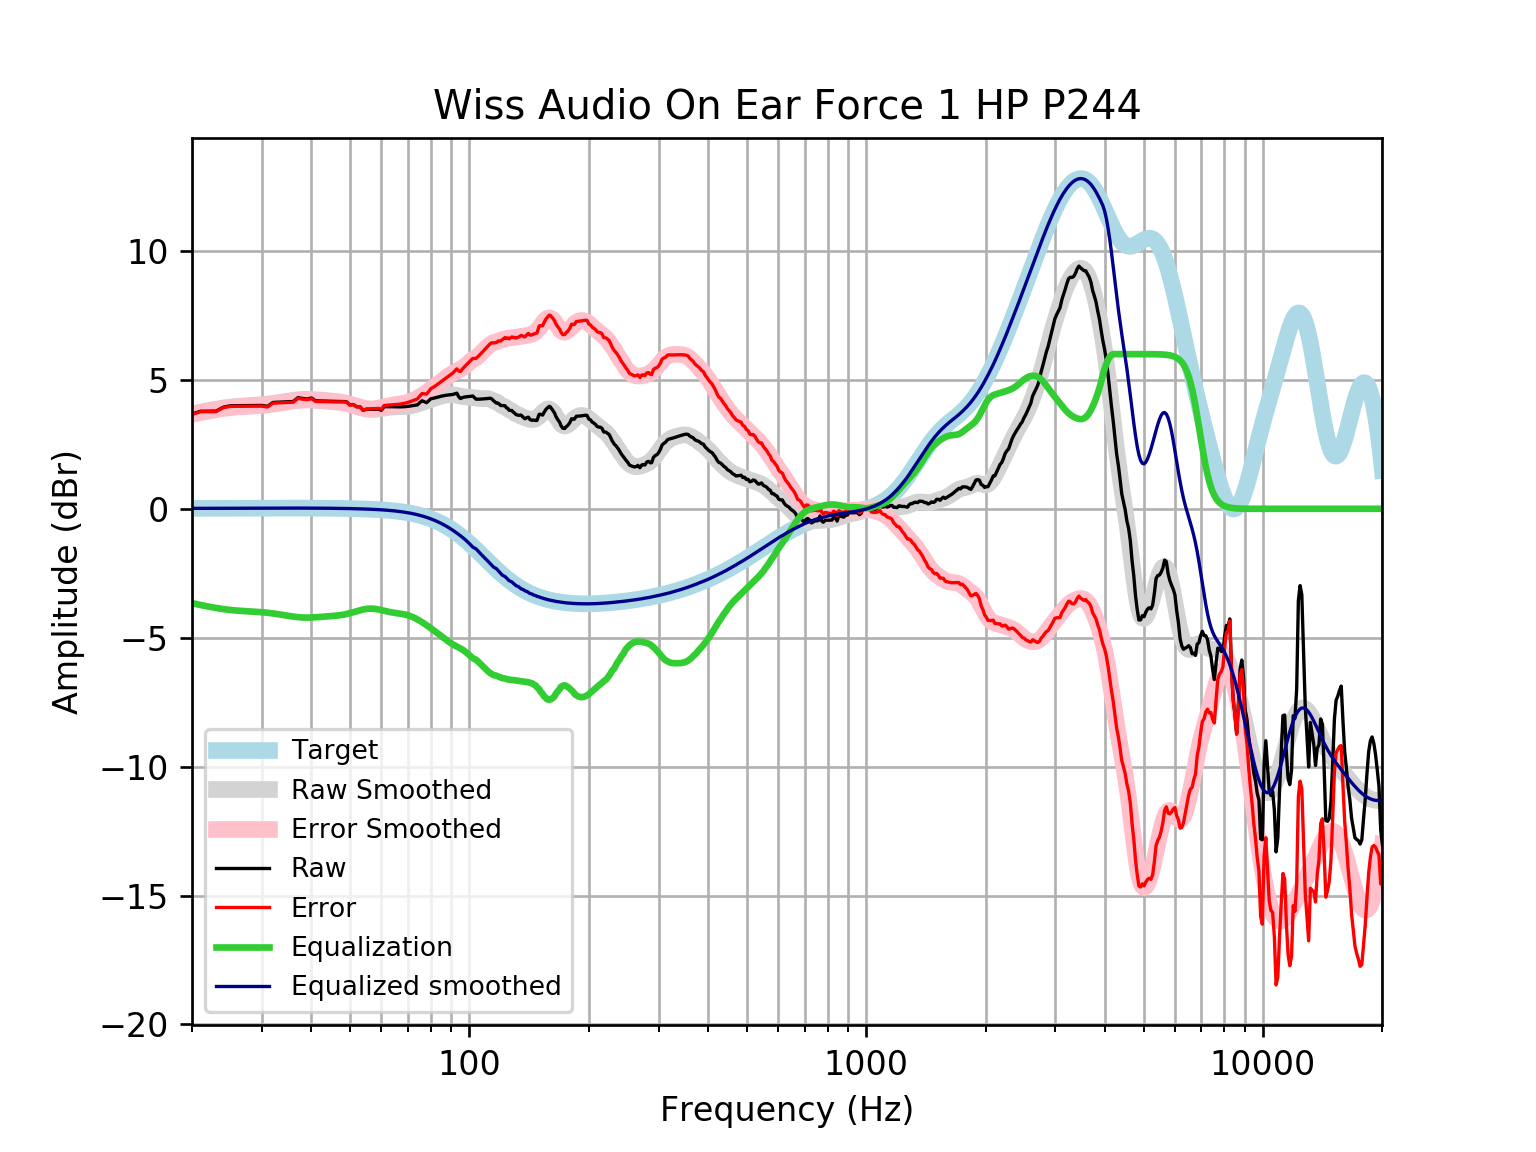

The file beside this chart, header and first rows:
frequency, raw, error, smoothed, error_smoothed, equalization, equalized_raw, equalized_smoothed, target
20, 3.678, 3.661, 3.674, 3.658, -3.658, 0.01986, 0.01646, 0.01648
21, 3.782, 3.765, 3.747, 3.73, -3.73, 0.05252, 0.01765, 0.01765
22, 3.786, 3.767, 3.811, 3.793, -3.793, -0.006611, 0.01877, 0.01876
23, 3.789, 3.769, 3.866, 3.846, -3.846, -0.05695, 0.01984, 0.01983
24, 3.943, 3.922, 3.912, 3.891, -3.891, 0.05158, 0.02085, 0.02084
25, 3.997, 3.975, 3.947, 3.925, -3.925, 0.07173, 0.02181, 0.02179
26, 3.999, 3.976, 3.973, 3.95, -3.95, 0.04867, 0.02271, 0.02269
27, 4, 3.976, 3.992, 3.968, -3.968, 0.03188, 0.02355, 0.02353
28, 4.001, 3.977, 4.007, 3.982, -3.982, 0.01928, 0.02433, 0.02431
29, 4.004, 3.979, 4.021, 3.996, -3.996, 0.008451, 0.02504, 0.02502
30, 4.009, 3.983, 4.037, 4.012, -4.012, -0.002775, 0.02567, 0.02566
31, 3.976, 3.949, 4.058, 4.032, -4.032, -0.05672, 0.02623, 0.02622
32, 4.125, 4.098, 4.085, 4.058, -4.058, 0.06655, 0.02668, 0.02668
33, 4.133, 4.106, 4.115, 4.088, -4.088, 0.04523, 0.02704, 0.02704
34, 4.143, 4.115, 4.148, 4.121, -4.121, 0.02176, 0.02728, 0.02728
35, 4.152, 4.125, 4.181, 4.153, -4.153, -0.0009718, 0.0274, 0.0274
36, 4.162, 4.134, 4.209, 4.181, -4.181, -0.01972, 0.02739, 0.02739
37, 4.312, 4.284, 4.23, 4.203, -4.203, 0.1088, 0.02723, 0.02723
38, 4.279, 4.252, 4.243, 4.216, -4.216, 0.06357, 0.02691, 0.02692
39, 4.257, 4.23, 4.246, 4.22, -4.22, 0.03719, 0.02643, 0.02644
40, 4.298, 4.272, 4.242, 4.216, -4.216, 0.08183, 0.02578, 0.02579
41, 4.188, 4.163, 4.232, 4.207, -4.207, -0.01965, 0.02495, 0.02496
42, 4.183, 4.159, 4.219, 4.195, -4.195, -0.01281, 0.02393, 0.02393
43, 4.178, 4.155, 4.206, 4.183, -4.183, -0.005277, 0.02272, 0.02272
44, 4.173, 4.152, 4.193, 4.171, -4.171, 0.001532, 0.0213, 0.0213
45, 4.169, 4.149, 4.18, 4.16, -4.16, 0.008697, 0.01968, 0.01967
46, 4.165, 4.147, 4.165, 4.147, -4.147, 0.01794, 0.01785, 0.01783
47, 4.163, 4.147, 4.147, 4.131, -4.131, 0.03122, 0.01579, 0.01577
48, 4.16, 4.147, 4.124, 4.11, -4.11, 0.05027, 0.0135, 0.01347
49, 4.151, 4.141, 4.093, 4.082, -4.082, 0.06908, 0.01097, 0.01094
50, 4.028, 4.02, 4.057, 4.049, -4.049, -0.02042, 0.008186, 0.008144
51, 4.045, 4.04, 4.016, 4.011, -4.011, 0.03455, 0.005126, 0.00508
52, 3.956, 3.954, 3.973, 3.971, -3.971, -0.01534, 0.001774, 0.001724
53, 3.957, 3.959, 3.933, 3.935, -3.935, 0.02253, -0.001894, -0.001946
54, 3.818, 3.824, 3.899, 3.904, -3.904, -0.08641, -0.005905, -0.005958
55, 3.86, 3.87, 3.873, 3.883, -3.883, -0.02382, -0.01029, -0.01034
56, 3.86, 3.875, 3.858, 3.873, -3.873, -0.01298, -0.01508, -0.01514
57, 3.86, 3.881, 3.854, 3.874, -3.874, -0.01386, -0.02033, -0.02038
58, 3.86, 3.887, 3.859, 3.885, -3.885, -0.025, -0.02607, -0.02611
59, 3.861, 3.893, 3.872, 3.905, -3.905, -0.04383, -0.03234, -0.03238
60, 3.821, 3.86, 3.89, 3.929, -3.929, -0.1076, -0.03921, -0.03925
61, 3.963, 4.009, 3.908, 3.955, -3.955, 0.007472, -0.04672, -0.04675
62, 3.962, 4.017, 3.926, 3.981, -3.981, -0.01824, -0.05494, -0.05496
63, 3.961, 4.025, 3.94, 4.004, -4.004, -0.04254, -0.06392, -0.06393
64, 3.959, 4.032, 3.95, 4.023, -4.023, -0.06454, -0.07372, -0.07373
65, 3.956, 4.04, 3.955, 4.04, -4.04, -0.08382, -0.0844, -0.08441
66, 3.954, 4.05, 3.958, 4.054, -4.054, -0.1004, -0.09604, -0.09603
67, 3.953, 4.062, 3.96, 4.068, -4.068, -0.1149, -0.1087, -0.1087
68, 3.956, 4.079, 3.962, 4.085, -4.085, -0.1282, -0.1224, -0.1224
69, 3.963, 4.1, 3.967, 4.105, -4.105, -0.1417, -0.1372, -0.1372
70, 3.973, 4.127, 3.977, 4.13, -4.13, -0.1568, -0.1533, -0.1533
71, 3.987, 4.157, 3.991, 4.162, -4.162, -0.175, -0.1706, -0.1706
72, 4.002, 4.191, 4.011, 4.2, -4.2, -0.1976, -0.1892, -0.1892
73, 4.018, 4.227, 4.034, 4.243, -4.243, -0.2258, -0.2092, -0.2092
74, 4.031, 4.262, 4.061, 4.292, -4.292, -0.2605, -0.2306, -0.2305
75, 4.119, 4.372, 4.09, 4.344, -4.344, -0.2248, -0.2535, -0.2534
76, 4.19, 4.468, 4.121, 4.399, -4.399, -0.2087, -0.2778, -0.2778
77, 4.154, 4.458, 4.152, 4.456, -4.456, -0.3016, -0.3037, -0.3037
78, 4.117, 4.448, 4.183, 4.514, -4.514, -0.397, -0.3312, -0.3312
79, 4.191, 4.551, 4.213, 4.574, -4.574, -0.383, -0.3604, -0.3603
... 553 more rows
